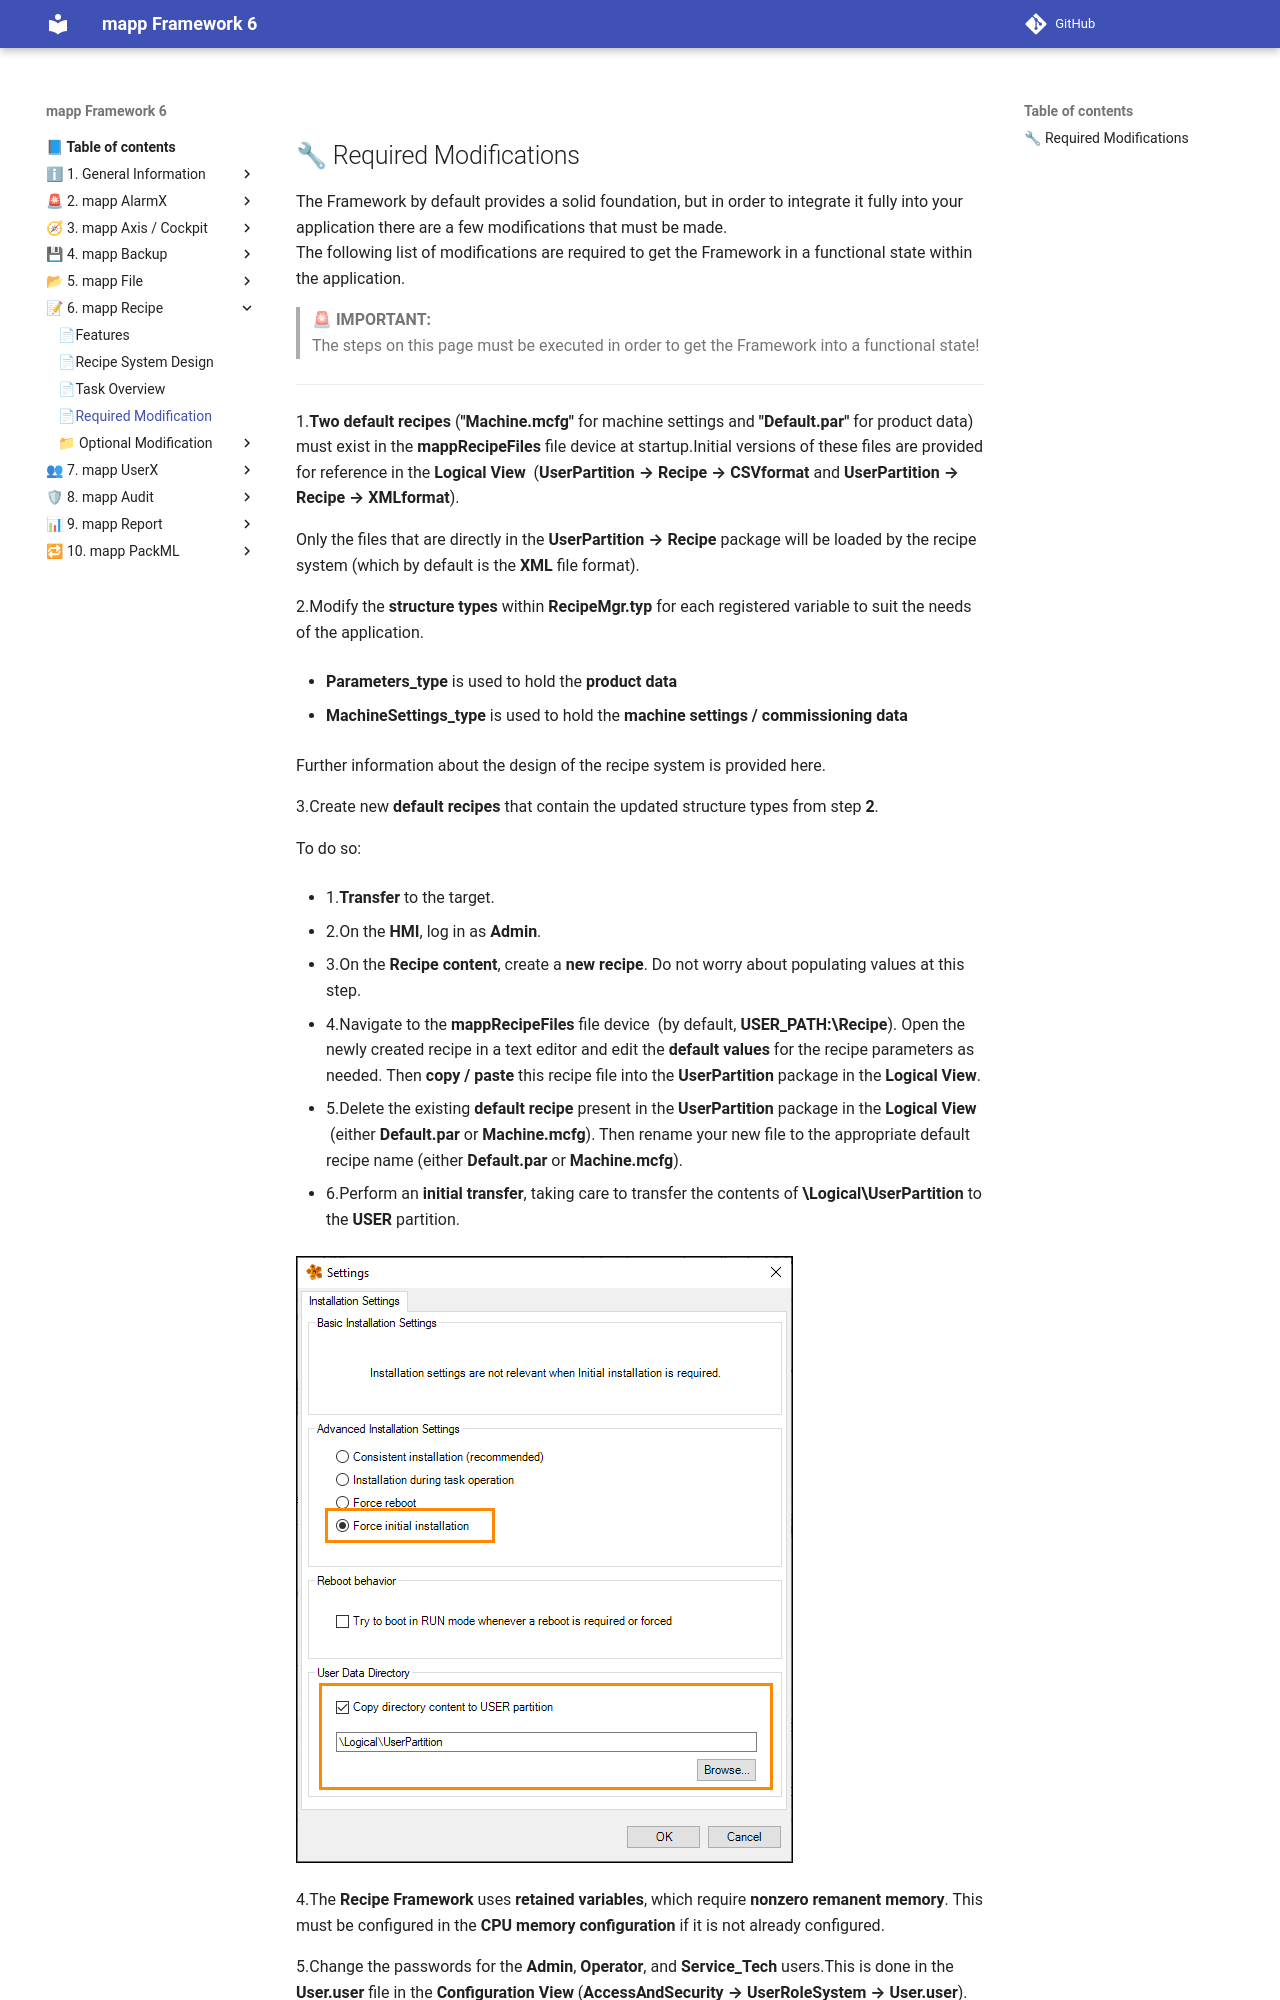

repository: br-automation-community/mapp-Framework-6 · page: recipe/required_modification/index.html · generator: mkdocs

## 🔧 Required Modifications

The Framework by default provides a solid foundation, but in order to integrate it fully into your application there are a few modifications that must be made.  
The following list of modifications are required to get the Framework in a functional state within the application.

> 🚨 **IMPORTANT:**  
>  The steps on this page must be executed in order to get the Framework into a functional state!
>

---

1.**Two default recipes** (**"Machine.mcfg"** for machine settings and **"Default.par"** for product data) must exist in the **mappRecipeFiles** file device at startup.Initial versions of these files are provided for reference in the **Logical View**  (**UserPartition → Recipe → CSVformat** and **UserPartition → Recipe → XMLformat**).

Only the files that are directly in the **UserPartition → Recipe** package will be loaded by the recipe system (which by default is the **XML** file format).

2.Modify the **structure types** within **RecipeMgr.typ** for each registered variable to suit the needs of the application.

*  **Parameters_type** is used to hold the **product data**   

*  **MachineSettings_type** is used to hold the **machine settings / commissioning data** 

Further information about the design of the recipe system is provided here. 

3.Create new **default recipes** that contain the updated structure types from step **2**.   

To do so: 

* 1.**Transfer** to the target. 

* 2.On the **HMI**, log in as **Admin**. 

* 3.On the **Recipe content**, create a **new recipe**. Do not worry about populating values at this step. 

* 4.Navigate to the **mappRecipeFiles** file device  (by default, **USER_PATH:\Recipe**). Open the newly created recipe in a text editor and edit the **default values** for the recipe parameters as needed. Then **copy / paste** this recipe file into the **UserPartition** package in the **Logical View**. 

* 5.Delete the existing **default recipe** present in the **UserPartition** package in the **Logical View**  (either **Default.par** or **Machine.mcfg**). Then rename your new file to the appropriate default recipe name (either **Default.par** or **Machine.mcfg**). 

* 6.Perform an **initial transfer**, taking care to transfer the contents of **\Logical\UserPartition** to the **USER** partition.

   ![alt text](images/pic1.png)

4.The **Recipe Framework** uses **retained variables**, which require **nonzero remanent memory**. This must be configured in the **CPU memory configuration** if it is not already configured. 

5.Change the passwords for the **Admin**, **Operator**, and **Service_Tech** users.This is done in the **User.user** file in the **Configuration View** (**AccessAndSecurity → UserRoleSystem → User.user**). Note that if you already had users in your project with these same names prior to import, your existing users will remain unchanged and you do not need to update the passwords. 

6.If you imported the **mapp View front end** with the Framework: 

* Assign the **mapp View content** (content ID = **Recipe_content**) to an area on a page within your visualization. 

* On **RecipePars.content** and **RecipeMachConfig.content**, each recipe parameter is linked to one of **three compound widgets**  (Boolean, Numeric Values, and String).These widgets contain elements for **active parameters**, **preview values**, and **inputs for editing values**. These contents are loaded into the **Preview window** **Recipe.content**, depending on the category selection. 

* Several changes must be made on these two contents:
